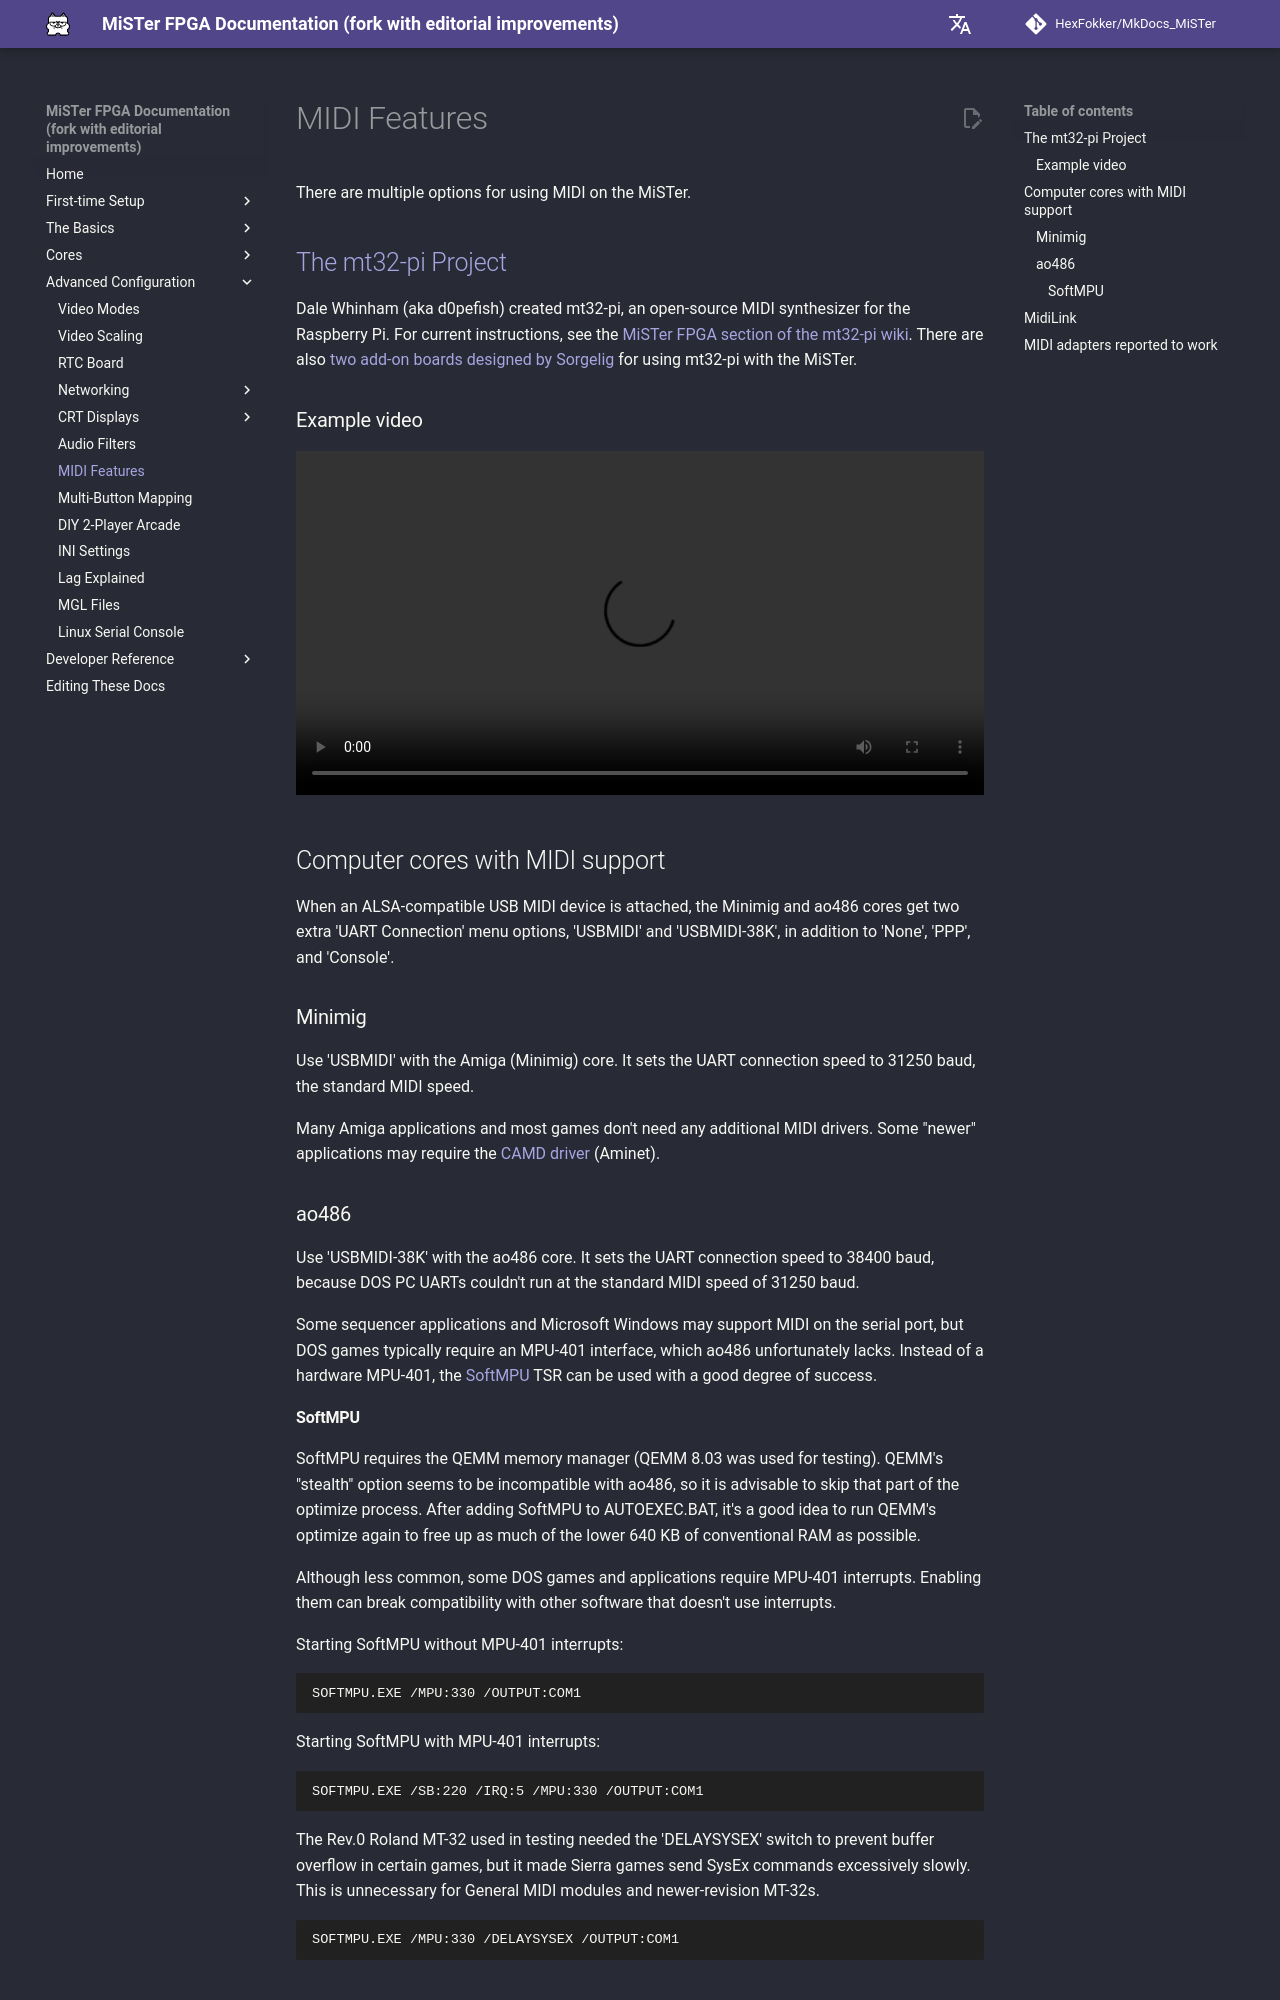

repository: HexFokker/MkDocs_MiSTer · page: advanced/midi/index.html · generator: mkdocs

There are multiple options for using MIDI on the MiSTer.


## [The mt32-pi Project](https://github.com/dwhinham/mt32-pi/wiki){target=_blank}

Dale Whinham (aka d0pefish) created mt32-pi, an open-source MIDI synthesizer for the Raspberry Pi. For current instructions, see the [MiSTer FPGA section of the mt32-pi wiki](https://github.com/dwhinham/mt32-pi/wiki/MiSTer-FPGA){target=_blank}. There are also [two add-on boards designed by Sorgelig](../basics/addons.md#mt32-pi-lite-mister-addon-board){target=_blank} for using mt32-pi with the MiSTer.

### Example video
![type:video](videos/mt32-pi.mp4)

## Computer cores with MIDI support

When an ALSA-compatible USB MIDI device is attached, the Minimig and ao486 cores get two extra 'UART Connection' menu options, 'USBMIDI' and 'USBMIDI-38K', in addition to 'None', 'PPP', and 'Console'.

### Minimig

Use 'USBMIDI' with the Amiga (Minimig) core. It sets the UART connection speed to 31250 baud, the standard MIDI speed.

Many Amiga applications and most games don't need any additional MIDI drivers. Some "newer" applications may require the [CAMD driver](http://aminet.net/package/mus/midi/camd){target=_blank} (Aminet).

### ao486

Use 'USBMIDI-38K' with the ao486 core. It sets the UART connection speed to 38400 baud, because DOS PC UARTs couldn't run at the standard MIDI speed of 31250 baud.

Some sequencer applications and Microsoft Windows may support MIDI on the serial port, but DOS games typically require an MPU-401 interface, which ao486 unfortunately lacks. Instead of a hardware MPU-401, the [SoftMPU](http://bjt42.github.io/softmpu/){target=_blank} TSR can be used with a good degree of success.

#### SoftMPU

SoftMPU requires the QEMM memory manager (QEMM 8.03 was used for testing). QEMM's "stealth" option seems to be incompatible with ao486, so it is advisable to skip that part of the optimize process. After adding SoftMPU to AUTOEXEC.BAT, it's a good idea to run QEMM's optimize again to free up as much of the lower 640 KB of conventional RAM as possible.

Although less common, some DOS games and applications require MPU-401 interrupts. Enabling them can break compatibility with other software that doesn't use interrupts.


Starting SoftMPU without MPU-401 interrupts:

    SOFTMPU.EXE /MPU:330 /OUTPUT:COM1

Starting SoftMPU with MPU-401 interrupts:
       
    SOFTMPU.EXE /SB:220 /IRQ:5 /MPU:330 /OUTPUT:COM1  

The Rev.0 Roland MT-32 used in testing needed the 'DELAYSYSEX' switch to prevent buffer overflow in certain games, but it made Sierra games send SysEx commands excessively slowly. This is unnecessary for General MIDI modules and newer-revision MT-32s.

    SOFTMPU.EXE /MPU:330 /DELAYSYSEX /OUTPUT:COM1
